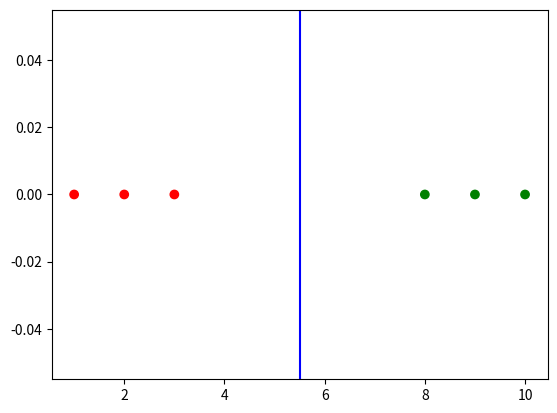

This chart was generated by the following Python code:
import numpy as np
from matplotlib import pyplot as plt

x = [1, 2, 3, 8, 9, 10]
y = [0, 0, 0, 0, 0, 0]
c = ["red", "red", "red", "green", "green", "green"]
plt.scatter(x, y, color=c)
plt.axvline(x = 5.5, color = 'b', label = 'axvline - full height')

plt.show()